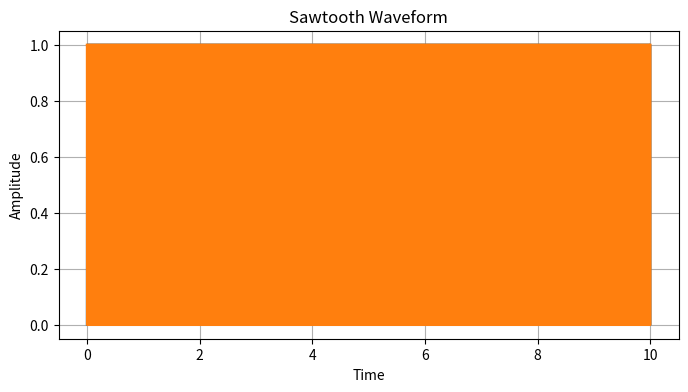

Here is the Python script that generated this plot:
import matplotlib.pyplot as plt
import numpy as np
from scipy import signal

def ramp(t): return t % 1

def sawtooth(t,freq):
    return  signal.sawtooth(2 * np.pi * freq * t, 0.5)/2 + 0.5

def carrier(t,freq,centeraligned=False):
   return sawtooth(t,freq) if centeraligned else ramp(t)

def pwm(t,vek,D,):
  '''generate PWM signals with duty cycle D'''
  return ( vek[t] <= D ) * 1.0

def plot_pwm(t,vek,pwm_sig):
    plt.figure(figsize=(8, 4))
    plt.plot(t, vek, t, pwm_sig)
    plt.title("Sawtooth Waveform")
    plt.xlabel("Time")
    plt.ylabel("Amplitude")
    plt.grid(True)
    plt.show()



if __name__=="__main__":
    t = np.arange(0,10,0.000005)  # time vector
    vek = carrier(t,100,centeraligned=True) # carrier signal
    pwm_sig = np.zeros(len(t)) # pwm signal

    for i in range(0, len(t)):  # pwm signal
        pwm_sig[i] = (pwm(i,vek,0.1))   # duty cycle 0.1    

    plt.figure(figsize=(8, 4))
    plt.plot(t, vek, t, pwm_sig)
    plt.title("Sawtooth Waveform")
    plt.xlabel("Time")
    plt.ylabel("Amplitude")
    plt.grid(True)
    plt.show()


